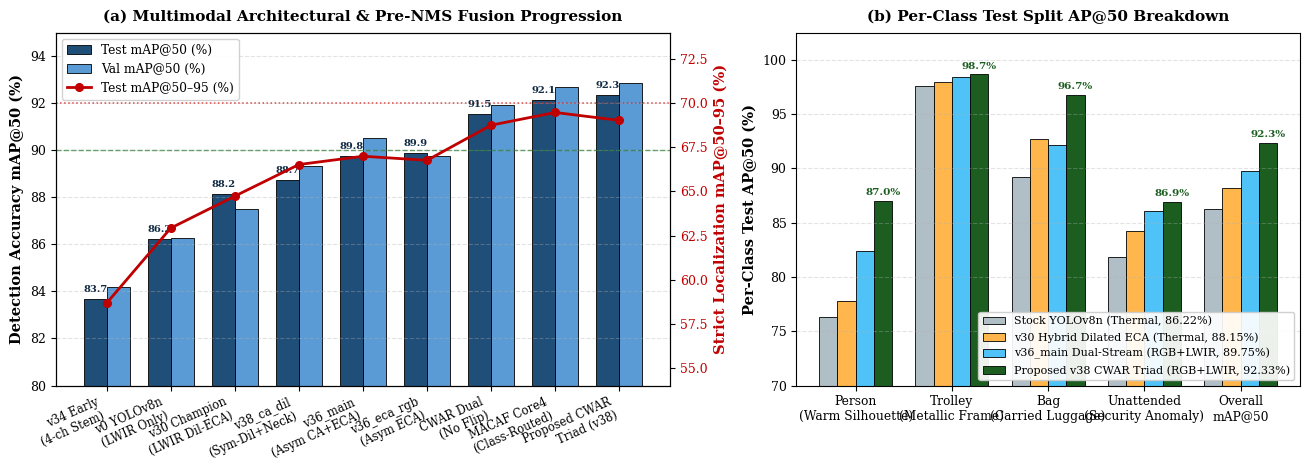

Recreate this plot in Python. (Note: this script raises an exception after producing the figure.)
"""
Generate publication-grade vector PDF/PNG figures for the Multimodal RGB+LWIR Fusion IEEE Manuscript:
  1. fig_multimodal_ablation_progression.pdf/.png:
     (a) Multimodal Architecture & Registration Progression (Val & Test mAP@50 and Test mAP@50-95)
     (b) Per-Class Test AP50 Breakdown (YOLOv8n vs v30 Thermal vs v36_main Dual-Stream vs v38 CWAR/MACAF)
  2. fig_multimodal_arch_diagram.pdf/.png:
     Clean block diagram of the Registered Dual-Stream RGB+LWIR + Cross-Modal Attention Gate + 2D-Grid CWAR/MACAF pipeline.
"""
from __future__ import annotations
from pathlib import Path
import numpy as np
import matplotlib.pyplot as plt
import matplotlib.patches as patches

OUT_DIR = Path(r"D:\Yolo\Data\project_flir\thermal-yolo\IEEE_Sensor_Thermal")
plt.rcParams.update({
    "font.family": "serif",
    "font.serif": ["Times New Roman", "DejaVu Serif"],
    "font.size": 10,
    "axes.labelsize": 10.5,
    "axes.titlesize": 11,
    "legend.fontsize": 8.8,
    "xtick.labelsize": 9,
    "ytick.labelsize": 9,
})


def make_progression_and_per_class_fig():
    fig, (ax1, ax2) = plt.subplots(1, 2, figsize=(13.2, 4.8), gridspec_kw={"width_ratios": [1.22, 1.0]})

    # Panel (a): Pure Architectural Progression from Early Stem Concat -> Single-Modality -> Dual-Stream CMAF -> CWAR/MACAF
    stages = [
        "v34 Early\n(4-ch Stem)",
        "v0 YOLOv8n\n(LWIR Only)",
        "v30 Champion\n(LWIR Dil-ECA)",
        "v38_ca_dil\n(Sym-Dil+Neck)",
        "v36_main\n(Asym CA+ECA)",
        "v36_eca_rgb\n(Asym ECA)",
        "CWAR Dual\n(No Flip)",
        "MACAF Core4\n(Class-Routed)",
        "Proposed CWAR\nTriad (v38)",
    ]
    test_map50 = [83.68, 86.22, 88.15, 88.74, 89.75, 89.86, 91.52, 92.12, 92.33]
    val_map50  = [84.20, 86.25, 87.52, 89.33, 90.53, 89.75, 91.90, 92.68, 92.86]
    test_map95 = [58.67, 62.92, 64.73, 66.52, 66.99, 66.76, 68.75, 69.47, 69.02]

    x = np.arange(len(stages))
    w = 0.36
    bars_test = ax1.bar(x - w/2, test_map50, width=w, color="#1f4e78", edgecolor="black", linewidth=0.6, label="Test mAP@50 (%)")
    bars_val  = ax1.bar(x + w/2, val_map50,  width=w, color="#5b9bd5", edgecolor="black", linewidth=0.6, label="Val mAP@50 (%)")

    ax1_r = ax1.twinx()
    line_95 = ax1_r.plot(x, test_map95, color="#c00000", marker="o", linewidth=2.0, markersize=5.5, label="Test mAP@50–95 (%)")
    ax1_r.set_ylabel("Strict Localization mAP@50–95 (%)", color="#c00000", fontweight="bold")
    ax1_r.tick_params(axis="y", labelcolor="#c00000")
    ax1_r.set_ylim(54, 74)

    ax1.axhline(90.0, color="#2e7d32", linestyle="--", linewidth=1.0, alpha=0.7)
    ax1.axhline(92.0, color="#d32f2f", linestyle=":", linewidth=1.1, alpha=0.85)
    ax1.set_ylim(80.0, 95.0)
    ax1.set_xticks(x)
    ax1.set_xticklabels(stages, rotation=24, ha="right", fontsize=8.3)
    ax1.set_ylabel("Detection Accuracy mAP@50 (%)", fontweight="bold")
    ax1.set_title("(a) Multimodal Architectural & Pre-NMS Fusion Progression", fontweight="bold", pad=8)
    ax1.grid(axis="y", linestyle="--", alpha=0.35)

    for b in bars_test:
        h = b.get_height()
        ax1.text(b.get_x() + b.get_width()/2, h + 0.22, f"{h:.1f}", ha="center", va="bottom", fontsize=7.2, fontweight="bold", color="#102a43")

    # Combined legend on ax1
    h1, l1 = ax1.get_legend_handles_labels()
    h2, l2 = ax1_r.get_legend_handles_labels()
    ax1.legend(h1 + h2, l1 + l2, loc="upper left", frameon=True, facecolor="white", framealpha=0.9)

    # Panel (b): Per-Class Test AP50 comparison
    classes = ["Person\n(Warm Silhouette)", "Trolley\n(Metallic Frame)", "Bag\n(Carried Luggage)", "Unattended\n(Security Anomaly)", "Overall\nmAP@50"]
    m_v8n  = [76.29, 97.60, 89.20, 81.79, 86.22]
    m_v30  = [77.76, 97.96, 92.66, 84.21, 88.15]
    m_v36m = [82.42, 98.36, 92.10, 86.10, 89.75]
    m_v38c = [87.03, 98.65, 96.74, 86.92, 92.33]

    xc = np.arange(len(classes))
    bw = 0.19
    b1 = ax2.bar(xc - 1.5*bw, m_v8n,  width=bw, color="#b0bec5", edgecolor="black", linewidth=0.6, label="Stock YOLOv8n (Thermal, 86.22%)")
    b2 = ax2.bar(xc - 0.5*bw, m_v30,  width=bw, color="#ffb74d", edgecolor="black", linewidth=0.6, label="v30 Hybrid Dilated ECA (Thermal, 88.15%)")
    b3 = ax2.bar(xc + 0.5*bw, m_v36m, width=bw, color="#4fc3f7", edgecolor="black", linewidth=0.6, label="v36_main Dual-Stream (RGB+LWIR, 89.75%)")
    b4 = ax2.bar(xc + 1.5*bw, m_v38c, width=bw, color="#1b5e20", edgecolor="black", linewidth=0.6, label="Proposed v38 CWAR Triad (RGB+LWIR, 92.33%)")

    for b in b4:
        h = b.get_height()
        ax2.text(b.get_x() + b.get_width()/2, h + 0.35, f"{h:.1f}%", ha="center", va="bottom", fontsize=7.5, fontweight="bold", color="#1b5e20")

    ax2.set_ylim(70.0, 102.5)
    ax2.set_xticks(xc)
    ax2.set_xticklabels(classes, fontsize=8.8)
    ax2.set_ylabel("Per-Class Test AP@50 (%)", fontweight="bold")
    ax2.set_title("(b) Per-Class Test Split AP@50 Breakdown", fontweight="bold", pad=8)
    ax2.grid(axis="y", linestyle="--", alpha=0.35)
    ax2.legend(loc="lower right", frameon=True, facecolor="white", framealpha=0.92, fontsize=8.0)

    plt.tight_layout()
    fig.savefig(OUT_DIR / "fig_multimodal_ablation_progression.pdf", dpi=300, bbox_inches="tight")
    fig.savefig(OUT_DIR / "fig_multimodal_ablation_progression.png", dpi=300, bbox_inches="tight")
    plt.close(fig)
    print("Saved fig_multimodal_ablation_progression.pdf/.png")


def make_architecture_diagram():
    fig, ax = plt.subplots(figsize=(13.5, 5.2))
    ax.set_xlim(0, 100)
    ax.set_ylim(0, 42)
    ax.axis("off")

    def draw_box(x, y, w, h, text, fc="#e3f2fd", ec="#0d47a1", fontsize=8.8, bold=True):
        rect = patches.FancyBboxPatch((x, y), w, h, boxstyle="round,pad=0.3,rounding_size=0.8",
                                      facecolor=fc, edgecolor=ec, linewidth=1.3)
        ax.add_patch(rect)
        ax.text(x + w/2, y + h/2, text, ha="center", va="center", fontsize=fontsize,
                fontweight="bold" if bold else "normal", color="#0a192f")

    def arrow(x1, y1, x2, y2, color="#263238"):
        ax.annotate("", xy=(x2, y2), xytext=(x1, y1),
                    arrowprops=dict(arrowstyle="->,head_width=0.28,head_length=0.45", color=color, lw=1.4))

    # Title banner
    ax.text(50, 40.2, "Proposed Asymmetric Dual-Stream RGB–LWIR Architecture with Cross-Modal Attention Gating & 2D-Grid CWAR/MACAF Fusion",
            ha="center", va="center", fontsize=11.2, fontweight="bold", color="#0d47a1")

    # Input Stage
    draw_box(1.5, 25.5, 13.5, 10.5, "Visible RGB Stream\n(Optical Sensor)\n$I_{rgb} \\in \\mathbb{R}^{3\\times 640\\times 640}$\nHigh-Freq Texture\n(Straps, Zippers, Fabric)", fc="#e8f5e9", ec="#1b5e20", fontsize=8.2)
    draw_box(1.5, 5.5,  13.5, 10.5, "LWIR Thermal Stream\n($7.5\\text{--}13.5\\,\\mu$m Radiometric)\n$I_{thm} \\in \\mathbb{R}^{3\\times 640\\times 640}$\nIllumination-Invariant\nBody & Trolley Heat", fc="#fff3e0", ec="#e65100", fontsize=8.2)

    # Dual Asymmetric Backbones
    draw_box(18.5, 25.5, 18.0, 10.5, "RGB Backbone (Dense Texture)\n• Stem: Conv $3\\times3$ ($P_1/2, P_2/4$)\n• $P_2, P_3$: C2f_CA_ECA / C2f_ECA\n• $P_4, P_5$: Dense ($d=1$) or Aligned ($d=2$)\n• SPPF ($k=5$)", fc="#c8e6c9", ec="#1b5e20", fontsize=8.1)
    draw_box(18.5, 5.5,  18.0, 10.5, "Thermal Backbone (Dilated Context)\n• Stem: Conv $3\\times3$ ($P_1/2, P_2/4$)\n• $P_2, P_3$: Dense C2f_ECA ($d=1$)\n• $P_4, P_5$: C2f_ECA_Dilated ($d=2, D_{eff}=5$)\n• SPPF ($k=5$)", fc="#ffe0b2", ec="#e65100", fontsize=8.1)

    arrow(15.0, 30.7, 18.5, 30.7, "#1b5e20")
    arrow(15.0, 10.7, 18.5, 10.7, "#e65100")

    # Multi-scale CMAF Gates
    draw_box(40.5, 28.5, 16.5, 7.5, "CMAF Gate @ $P_3$ ($80\\times80$)\n$\\alpha_3 = \\sigma(\\mathrm{Conv}([F_{rgb}^3, F_{thm}^3]))$\n$F_{fuse}^3 = \\alpha_3 F_{rgb}^3 + (1-\\alpha_3)F_{thm}^3 + F_{red}^3$", fc="#e1f5fe", ec="#0277bd", fontsize=7.8)
    draw_box(40.5, 17.0, 16.5, 7.5, "CMAF Gate @ $P_4$ ($40\\times40$)\n$\\alpha_4 = \\sigma(\\mathrm{Conv}([F_{rgb}^4, F_{thm}^4]))$\n$F_{fuse}^4 = \\alpha_4 F_{rgb}^4 + (1-\\alpha_4)F_{thm}^4 + F_{red}^4$", fc="#e1f5fe", ec="#0277bd", fontsize=7.8)
    draw_box(40.5, 5.5,  16.5, 7.5, "CMAF Gate @ $P_5$ ($20\\times20$)\n$\\alpha_5 = \\sigma(\\mathrm{Conv}([F_{rgb}^5, F_{thm}^5]))$\n$F_{fuse}^5 = \\alpha_5 F_{rgb}^5 + (1-\\alpha_5)F_{thm}^5 + F_{red}^5$", fc="#e1f5fe", ec="#0277bd", fontsize=7.8)

    for y_dst in (32.2, 20.7, 9.2):
        arrow(36.5, 30.7, 40.5, y_dst, "#1b5e20")
        arrow(36.5, 10.7, 40.5, y_dst, "#e65100")

    # ECA-PANet Neck
    draw_box(60.5, 10.5, 15.5, 20.5, "ECA-Enhanced PANet Neck\n(PANetNeckECA)\n\n• Top-Down Path:\n  Upsample + Concat\n  C2f_ECA ($P_5 \\to P_4 \\to P_3$)\n\n• Bottom-Up Path:\n  Conv $3\\times3, s=2$ + Concat\n  C2f_ECA ($P_3 \\to P_4 \\to P_5$)\n\n• 100% COCO Weight Transfer", fc="#ede7f6", ec="#4527a0", fontsize=8.0)

    for y_src in (32.2, 20.7, 9.2):
        arrow(57.0, y_src, 60.5, 20.7, "#0277bd")

    # 2D-Grid CWAR / MACAF Head
    draw_box(79.5, 8.5, 19.0, 24.5, "Decoupled Detect Head &\n2D-Grid Anchor-Aligned Fusion\n(CWAR / MACAF @ 8,400 Anchors)\n\n• 1-to-1 Spatial Grid Alignment:\n  $(80^2 + 40^2 + 20^2 = 8,400)$\n• Confidence-Weighted Box:\n  $\\hat{b}_i = \\frac{\\sum_m b_m (\\max_c w_{m,c} p_{m,i,c})^\\gamma b_{m,i}}{\\sum_m b_m (\\max_c w_{m,c} p_{m,i,c})^\\gamma}$\n• Class-Aware Modality Routing:\n  $\\hat{p}_i = \\sum_m w_m \\odot p_{m,i}$\n\nResult: 92.33% Test / 92.89% Val mAP@50", fc="#fce4ec", ec="#880e4f", fontsize=7.9)

    arrow(76.0, 20.7, 79.5, 20.7, "#4527a0")

    plt.tight_layout()
    fig.savefig(OUT_DIR / "fig_multimodal_arch_diagram.pdf", dpi=300, bbox_inches="tight")
    fig.savefig(OUT_DIR / "fig_multimodal_arch_diagram.png", dpi=300, bbox_inches="tight")
    plt.close(fig)
    print("Saved fig_multimodal_arch_diagram.pdf/.png")


if __name__ == "__main__":
    make_progression_and_per_class_fig()
    make_architecture_diagram()
